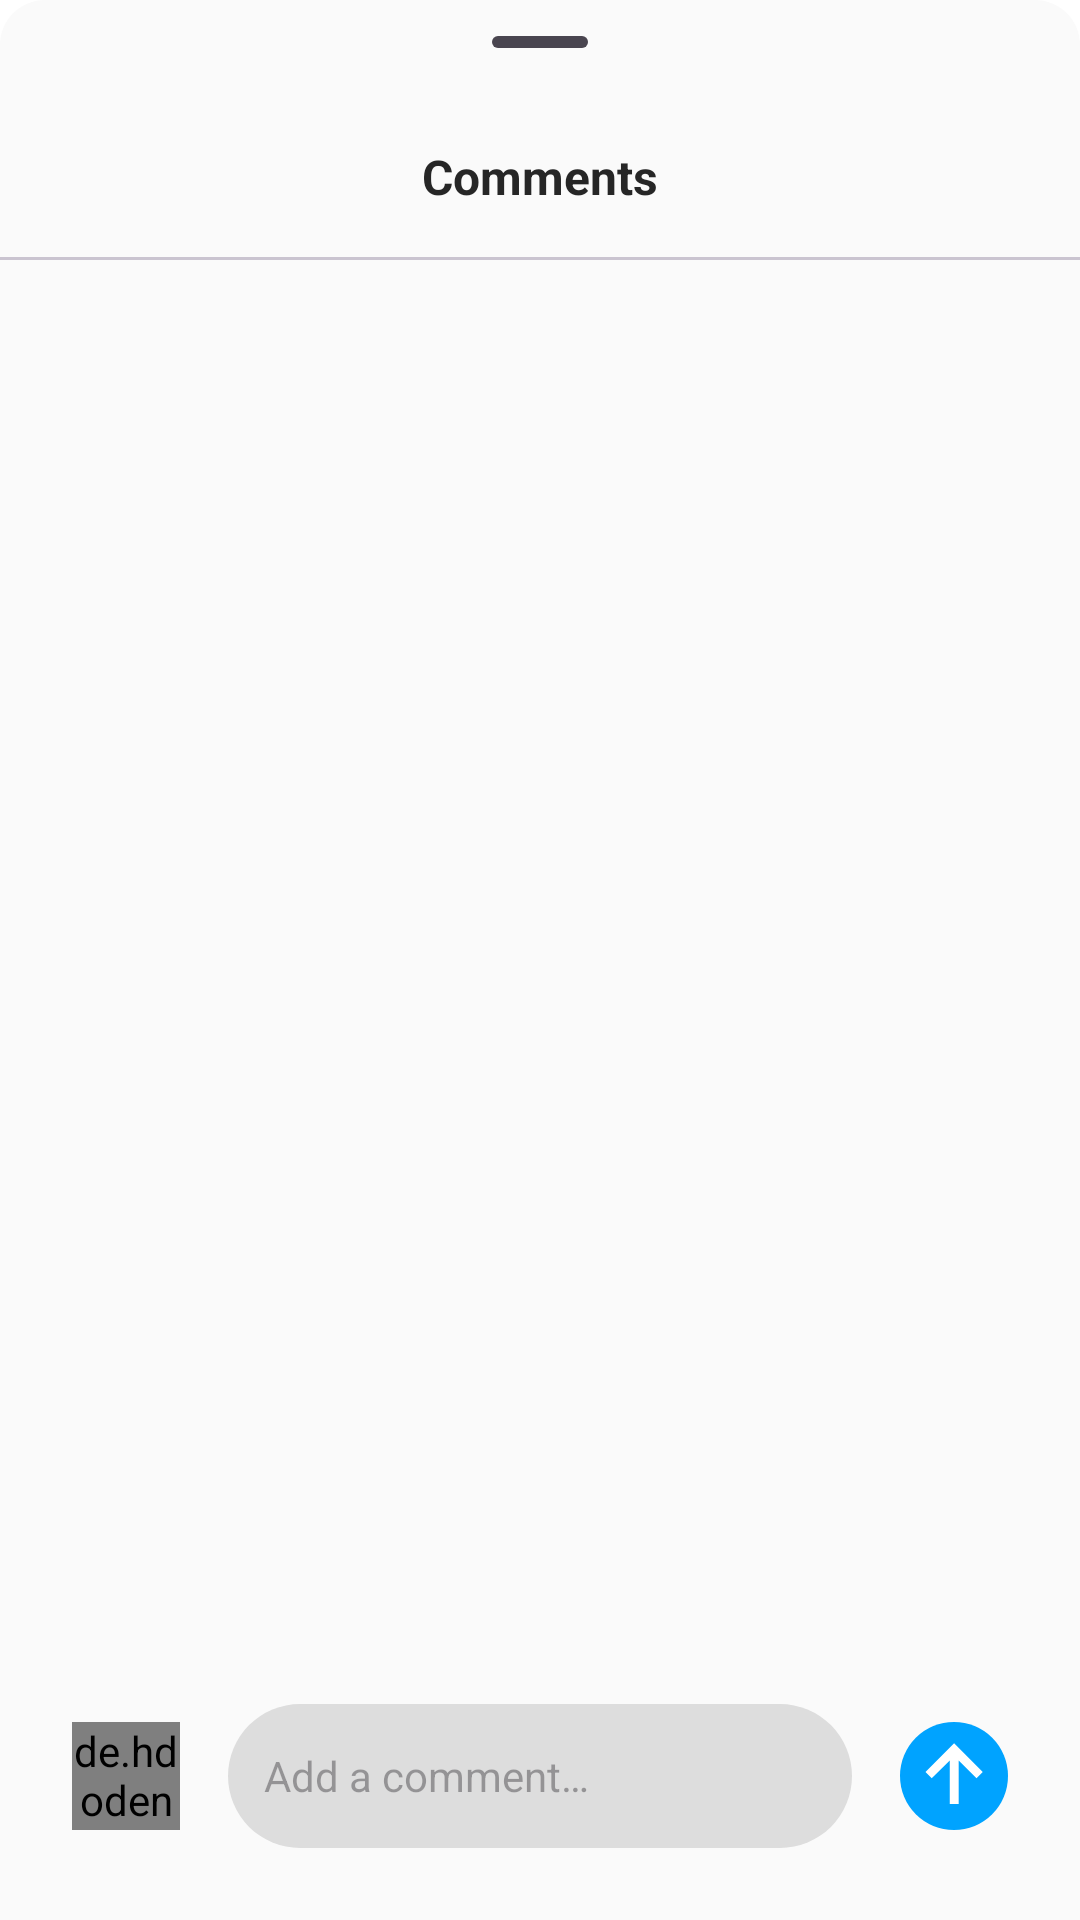

Layout XML and referenced resources for this Android screen:
<!-- AndroidManifest.xml: application theme Theme.InstagramClone -->
<!-- res/layout/fragment_comments.xml -->
<?xml version="1.0" encoding="utf-8"?>
<androidx.constraintlayout.widget.ConstraintLayout xmlns:android="http://schemas.android.com/apk/res/android"
    xmlns:app="http://schemas.android.com/apk/res-auto"
    xmlns:tools="http://schemas.android.com/tools"
    android:layout_width="match_parent"
    android:layout_height="wrap_content"
    android:background="@drawable/bottom_sheet_shape"
    tools:context=".screens.global.Comments">

    <com.google.android.material.bottomsheet.BottomSheetDragHandleView
        android:id="@+id/bottomSheetDragHandleView"
        android:layout_width="match_parent"
        android:layout_height="wrap_content"
        app:layout_constraintEnd_toEndOf="parent"
        app:layout_constraintStart_toStartOf="parent"
        app:layout_constraintTop_toTopOf="parent" />

    <TextView
        android:id="@+id/textView3"
        android:layout_width="match_parent"
        android:layout_height="wrap_content"
        android:layout_gravity="center"
        android:text="@string/comments"
        android:textAlignment="center"
        android:textColor="@color/black"
        android:textSize="16sp"
        android:textStyle="bold"
        app:layout_constraintEnd_toEndOf="parent"
        app:layout_constraintStart_toStartOf="parent"
        app:layout_constraintTop_toBottomOf="@+id/bottomSheetDragHandleView" />

    <com.google.android.material.divider.MaterialDivider
        android:id="@+id/materialDivider"
        android:layout_width="match_parent"
        android:layout_height="wrap_content"
        android:layout_marginTop="16dp"
        app:layout_constraintEnd_toEndOf="parent"
        app:layout_constraintStart_toStartOf="parent"
        app:layout_constraintTop_toBottomOf="@+id/textView3" />

    <androidx.recyclerview.widget.RecyclerView
        android:id="@+id/rv"
        android:layout_width="match_parent"
        android:layout_height="300dp"
        android:visibility="visible"
        app:layout_constraintBottom_toTopOf="@+id/profileCard"
        app:layout_constraintEnd_toEndOf="parent"
        app:layout_constraintStart_toStartOf="parent"
        app:layout_constraintTop_toBottomOf="@+id/materialDivider"
        tools:listitem="@layout/comments_rv_design" />

    <TextView
        android:id="@+id/nothingToShow"
        android:layout_width="match_parent"
        android:layout_height="250dp"
        android:gravity="center"
        android:text="@string/no_comments_yet"
        android:textColor="@color/black"
        android:textSize="16sp"
        android:visibility="gone"
        app:layout_constraintBottom_toTopOf="@+id/profileCard"
        app:layout_constraintEnd_toEndOf="parent"
        app:layout_constraintStart_toStartOf="parent"
        app:layout_constraintTop_toBottomOf="@+id/materialDivider" />

    <androidx.constraintlayout.widget.ConstraintLayout
        android:id="@+id/profileCard"
        android:layout_width="match_parent"
        android:layout_height="wrap_content"
        android:padding="24dp"
        android:background="@color/light_white"
        app:layout_constraintBottom_toBottomOf="parent"
        app:layout_constraintEnd_toEndOf="parent"
        app:layout_constraintStart_toStartOf="parent">

        <de.hdodenhof.circleimageview.CircleImageView
            android:id="@+id/profile_image"
            android:layout_width="36dp"
            android:layout_height="36dp"
            android:src="@drawable/profile"
            app:layout_constraintBottom_toBottomOf="parent"
            app:layout_constraintStart_toStartOf="parent"
            app:layout_constraintTop_toTopOf="parent" />

        <EditText
            android:id="@+id/add_comment"
            android:layout_width="0dp"
            android:layout_height="wrap_content"
            android:layout_marginStart="16dp"
            android:layout_marginEnd="16dp"
            android:background="@drawable/edit_text_shape_comments"
            android:hint="@string/add_a_comment"
            android:inputType="textMultiLine"
            android:minHeight="48dp"
            android:padding="12dp"
            android:textColor="@color/black"
            android:textSize="14sp"
            app:layout_constraintBottom_toBottomOf="@+id/profile_image"
            app:layout_constraintEnd_toStartOf="@+id/postComment"
            app:layout_constraintStart_toEndOf="@+id/profile_image"
            app:layout_constraintTop_toTopOf="@+id/profile_image"
            tools:ignore="Autofill,VisualLintTextFieldSize" />

        <ImageView
            android:id="@+id/postComment"
            android:layout_width="36dp"
            android:layout_height="36dp"
            android:background="@drawable/blue_button_shape"
            android:src="@drawable/arrow_up"
            app:layout_constraintBottom_toBottomOf="@+id/add_comment"
            app:layout_constraintEnd_toEndOf="parent"
            app:layout_constraintTop_toTopOf="@+id/add_comment"
            tools:ignore="ContentDescription,ImageContrastCheck" />

    </androidx.constraintlayout.widget.ConstraintLayout>

</androidx.constraintlayout.widget.ConstraintLayout>
<!-- res/layout/comments_rv_design.xml (included above) -->
<?xml version="1.0" encoding="utf-8"?>
<com.google.android.material.card.MaterialCardView xmlns:android="http://schemas.android.com/apk/res/android"
    xmlns:app="http://schemas.android.com/apk/res-auto"
    xmlns:tools="http://schemas.android.com/tools"
    android:layout_width="match_parent"
    android:layout_height="wrap_content"
    android:backgroundTint="@color/light_white"
    android:elevation="0dp"
    app:cardCornerRadius="0dp"
    app:strokeWidth="0dp">

    <androidx.constraintlayout.widget.ConstraintLayout
        android:id="@+id/profileCard"
        android:layout_width="match_parent"
        android:layout_height="wrap_content"
        android:paddingTop="16dp"
        android:paddingStart="16dp"
        android:paddingEnd="16dp">

        <de.hdodenhof.circleimageview.CircleImageView
            android:id="@+id/profile_image"
            android:layout_width="32dp"
            android:layout_height="32dp"
            android:src="@drawable/profile"
            app:layout_constraintStart_toStartOf="parent"
            app:layout_constraintTop_toTopOf="parent" />

        <TextView
            android:id="@+id/username"
            android:layout_width="wrap_content"
            android:layout_height="wrap_content"
            android:layout_marginStart="16dp"
            android:text="@string/sampleUsername"
            android:textColor="@color/black"
            android:textSize="14sp"
            android:textStyle="bold"
            app:layout_constraintStart_toEndOf="@+id/profile_image"
            app:layout_constraintTop_toTopOf="@+id/profile_image" />

        <TextView
            android:id="@+id/time"
            android:layout_width="wrap_content"
            android:layout_height="wrap_content"
            android:layout_marginStart="16dp"
            android:text="12 hours ago"
            android:textColor="@color/grey"
            android:textSize="14sp"
            app:layout_constraintBottom_toBottomOf="@+id/username"
            app:layout_constraintStart_toEndOf="@+id/username"
            app:layout_constraintTop_toTopOf="@+id/username" />

        <TextView
            android:id="@+id/author"
            android:layout_width="wrap_content"
            android:layout_height="wrap_content"
            android:layout_marginStart="8dp"
            android:text="•   Author"
            android:textColor="@color/grey"
            android:textSize="14sp"
            app:layout_constraintBottom_toBottomOf="@+id/username"
            app:layout_constraintStart_toEndOf="@+id/time"
            app:layout_constraintTop_toTopOf="@+id/username" />

        <TextView
            android:id="@+id/comment"
            android:layout_width="0dp"
            android:layout_height="wrap_content"
            android:layout_marginStart="16dp"
            android:layout_marginEnd="8dp"
            android:ellipsize="end"
            android:text="@string/sampleText"
            android:textColor="@color/black"
            android:textSize="14sp"
            app:layout_constraintEnd_toEndOf="parent"
            app:layout_constraintHorizontal_bias="0.0"
            app:layout_constraintStart_toEndOf="@+id/profile_image"
            app:layout_constraintTop_toBottomOf="@+id/username" />

    </androidx.constraintlayout.widget.ConstraintLayout>


</com.google.android.material.card.MaterialCardView>
<!-- resources referenced by this layout -->
<resources>
  <color name="black">#262626</color>
  <color name="grey">#808080</color>
  <color name="light_white">#FAFAFA</color>
  <!-- drawable arrow_up (drawable) -->
  <vector xmlns:android="http://schemas.android.com/apk/res/android"
      android:width="48dp"
      android:height="48dp"
      android:viewportWidth="960"
      android:viewportHeight="960">
    <path
        android:pathData="M442.39,729.57v-386.44L282,500.52l-55.57,-56.56L481,189.39l254.57,254.57L680,499.52 521.61,341.13v388.44h-79.22Z"
        android:fillColor="#FFFFFF"/>
  </vector>
  <!-- drawable blue_button_shape (drawable) -->
  <?xml version="1.0" encoding="utf-8"?>
  <shape xmlns:android="http://schemas.android.com/apk/res/android">
      <solid android:color="@color/button"/>
      <corners android:radius="24dp"/>
  </shape>
  <!-- drawable bottom_sheet_shape (drawable) -->
  <?xml version="1.0" encoding="utf-8"?>
  <shape xmlns:android="http://schemas.android.com/apk/res/android">
      <solid android:color="@color/light_white"/>
      <corners android:radius="15dp"/>
  </shape>
  <!-- drawable edit_text_shape_comments (drawable) -->
  <?xml version="1.0" encoding="utf-8"?>
  <shape xmlns:android="http://schemas.android.com/apk/res/android">
      <solid android:color="@color/text_box_shape"/>
      <corners android:radius="24dp"/>
  </shape>
  <string name="add_a_comment">Add a comment…</string>
  <string name="comments">Comments</string>
  <string name="no_comments_yet">No comments yet</string>
  <string name="sampleText">Lorem ipsum dolor sit amet, consectetur adipiscing elit, sed do eiusmod tempor incididunt ut labore et dolore magna aliqua.</string>
  <string name="sampleUsername">johndoe</string>
  <style name="Theme.InstagramClone" parent="Base.Theme.InstagramClone" />
  <color name="button">#00A3FF</color>
  <color name="text_box_shape">#DDDDDD</color>
  <style name="Base.Theme.InstagramClone" parent="Theme.Material3.DayNight.NoActionBar">
          
          
          <item name="android:statusBarColor">@android:color/transparent</item>
          <item name="android:windowBackground">@android:color/white</item>
          <item name="colorPrimary">@color/white</item>
          <item name="iconTint">@color/black</item>
          <item name="fontFamily">@font/sf_pro_display_regular</item>
      </style>
  <color name="white">#FAFAFA</color>
</resources>
